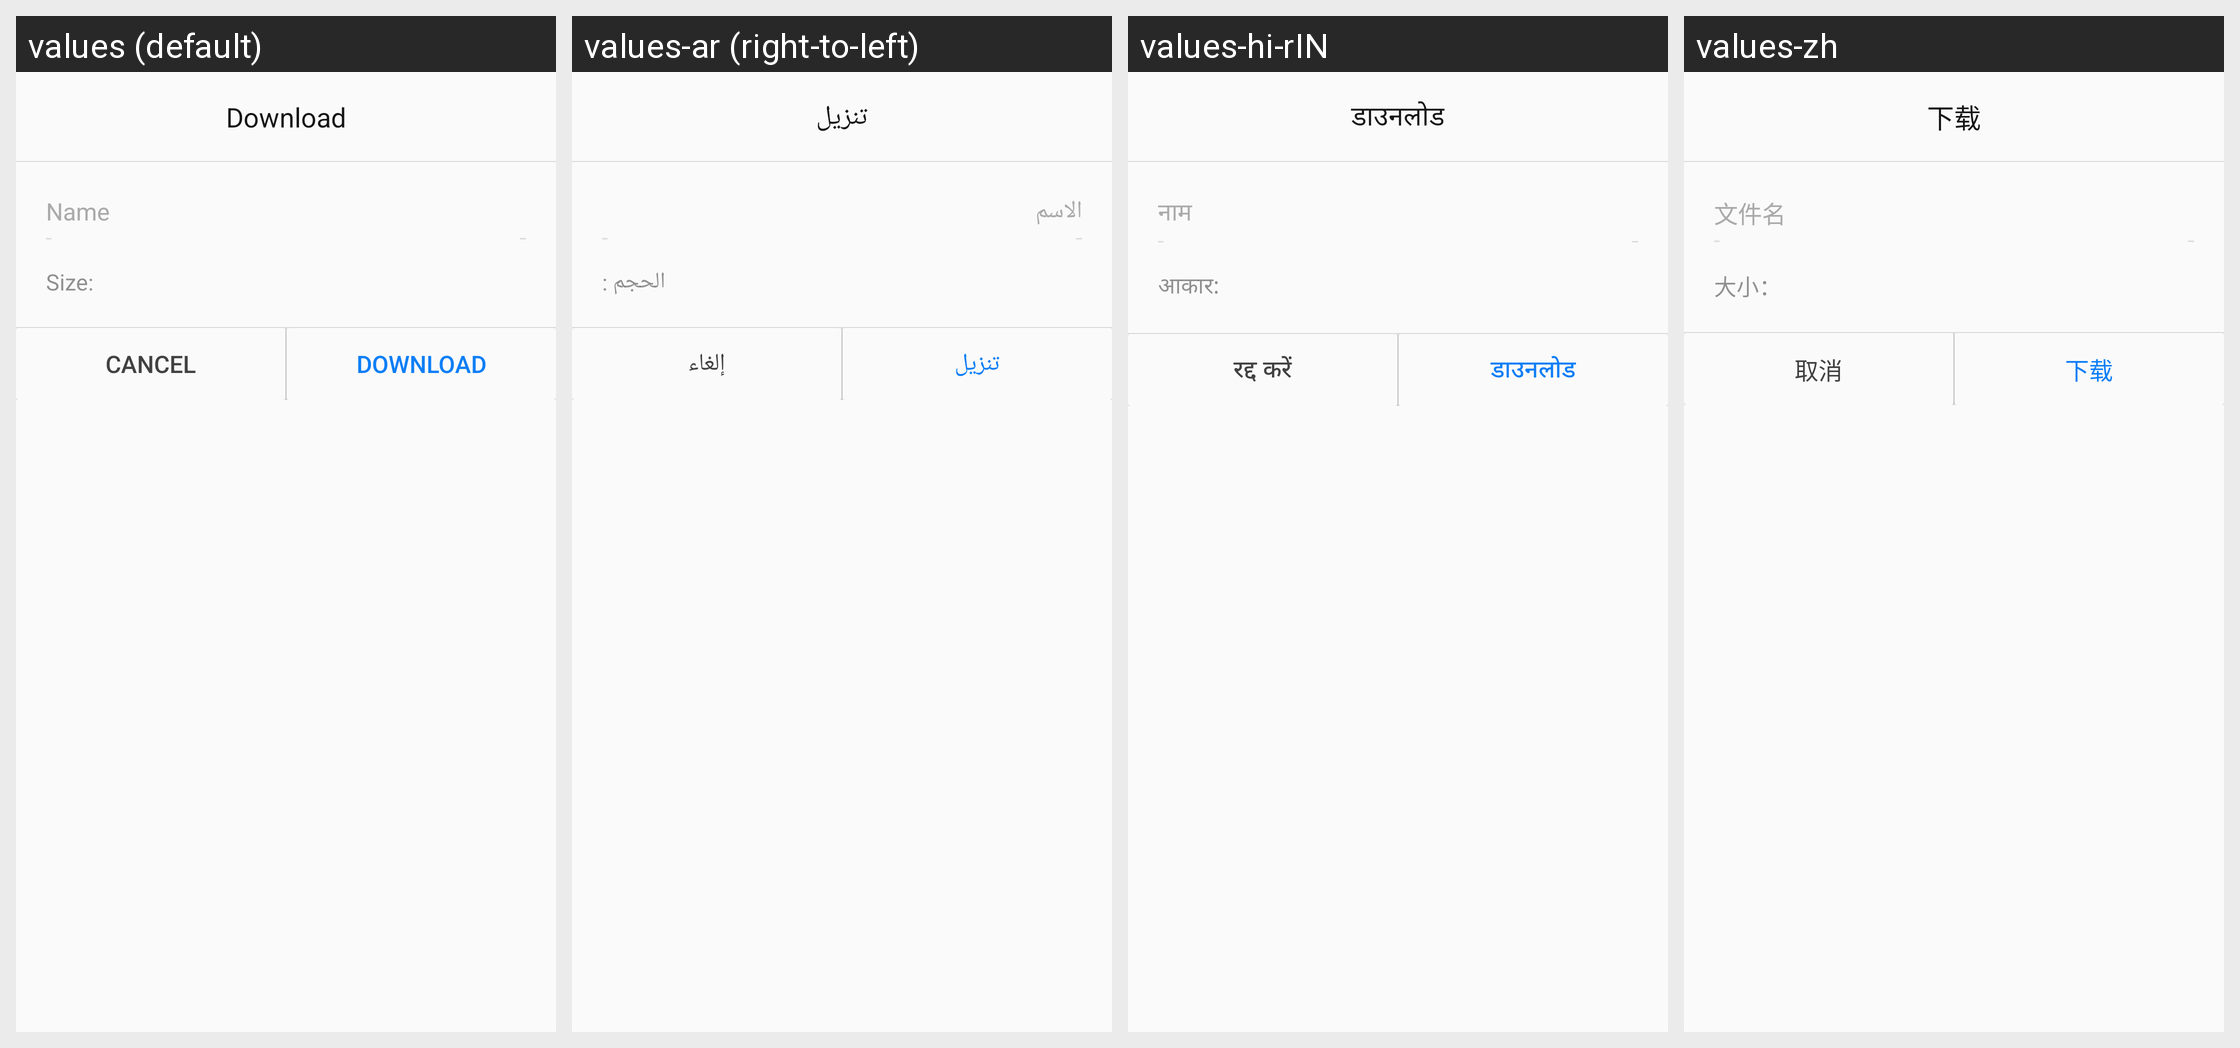

Strings drawn on this Android screen and how each of the app's shown locales translates them:
Android screen res/layout/dialog_download.xml rendered under 4 locales, left to right: values (default), values-ar (right-to-left), values-hi-rIN, values-zh. Device: Nexus 5 (rendered at 1080×1920; each locale shown at half size, 540×960, under a caption strip naming it); theme CustomTheme.
Other locales in the repository, not shown: values-en, values-es, values-fr, values-in, values-pt, values-ru, values-th-rTH, values-tr.
Strings drawn on this screen, with the default value and each locale's value (text and hints the layout hard-codes, and strings that could not be matched under every locale, appear in the picture but are not listed):

download
  values: Download
  values-ar: تنزيل
  values-hi-rIN: डाउनलोड
  values-zh: 下载

size
  values: Size:
  values-ar: الحجم :
  values-hi-rIN: आकार:
  values-zh: 大小：

cancel
  values: Cancel
  values-ar: إلغاء
  values-hi-rIN: रद्द करें
  values-zh: 取消

download_edit_name_hint
  values: Name
  values-ar: الاسم
  values-hi-rIN: नाम
  values-zh: 文件名
